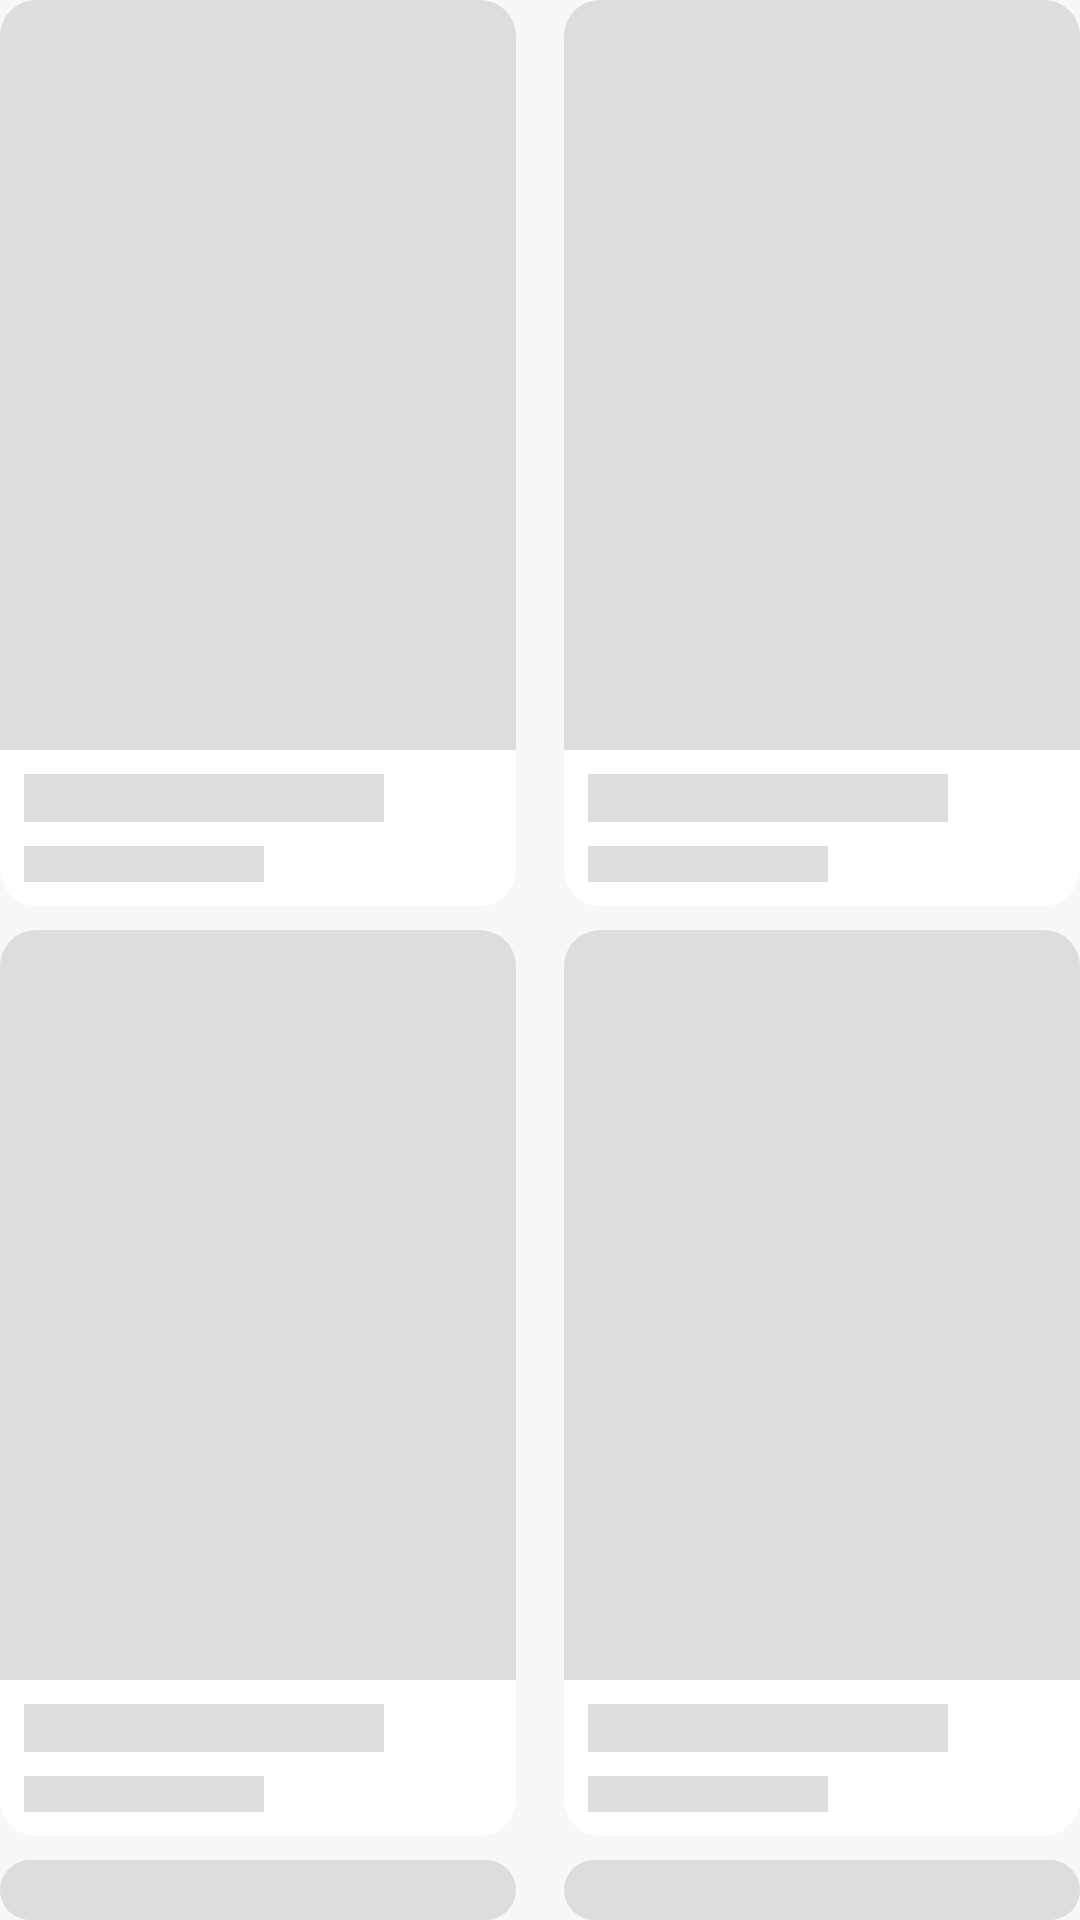

Write the Android layout XML for this screen, with the resource values it uses.
<!-- AndroidManifest.xml: application theme Theme.MovieLibrary -->
<!-- res/layout/layout_shimmer_grid.xml -->
<?xml version="1.0" encoding="utf-8"?>
<LinearLayout xmlns:android="http://schemas.android.com/apk/res/android"
    android:layout_width="match_parent"
    android:layout_height="match_parent"
    android:orientation="vertical">

    <LinearLayout
        android:layout_width="match_parent"
        android:layout_height="wrap_content"
        android:orientation="horizontal"
        android:weightSum="2">

        <include
            layout="@layout/item_movie_placeholder"
            android:layout_width="0dp"
            android:layout_height="wrap_content"
            android:layout_marginEnd="16dp"
            android:layout_weight="1" />

        <include
            layout="@layout/item_movie_placeholder"
            android:layout_width="0dp"
            android:layout_height="wrap_content"
            android:layout_weight="1" />
    </LinearLayout>

    <LinearLayout
        android:layout_width="match_parent"
        android:layout_height="wrap_content"
        android:layout_marginTop="8dp"
        android:orientation="horizontal"
        android:weightSum="2">

        <include
            layout="@layout/item_movie_placeholder"
            android:layout_width="0dp"
            android:layout_marginEnd="16dp"
            android:layout_height="wrap_content"
            android:layout_weight="1" />

        <include
            layout="@layout/item_movie_placeholder"
            android:layout_width="0dp"
            android:layout_height="wrap_content"
            android:layout_weight="1" />
    </LinearLayout>

    <LinearLayout
        android:layout_width="match_parent"
        android:layout_height="wrap_content"
        android:layout_marginTop="8dp"
        android:orientation="horizontal"
        android:weightSum="2">

        <include
            layout="@layout/item_movie_placeholder"
            android:layout_width="0dp"
            android:layout_marginEnd="16dp"
            android:layout_height="wrap_content"
            android:layout_weight="1" />

        <include
            layout="@layout/item_movie_placeholder"
            android:layout_width="0dp"
            android:layout_height="wrap_content"
            android:layout_weight="1" />
    </LinearLayout>

</LinearLayout>
<!-- res/layout/item_movie_placeholder.xml (included above) -->
<?xml version="1.0" encoding="utf-8"?>
<androidx.cardview.widget.CardView xmlns:android="http://schemas.android.com/apk/res/android"
    xmlns:app="http://schemas.android.com/apk/res-auto"
    android:layout_width="match_parent"
    android:layout_height="wrap_content"
    android:layout_margin="8dp"
    app:cardCornerRadius="12dp"
    app:cardElevation="0dp"> <LinearLayout
    android:layout_width="match_parent"
    android:layout_height="wrap_content"
    android:orientation="vertical">

    <View
        android:layout_width="match_parent"
        android:layout_height="250dp"
        android:background="@color/shimmer_placeholder" />

    <LinearLayout
        android:layout_width="match_parent"
        android:layout_height="wrap_content"
        android:orientation="vertical"
        android:padding="8dp">

        <View
            android:layout_width="120dp"
            android:layout_height="16dp"
            android:layout_marginBottom="8dp"
            android:background="@color/shimmer_placeholder" />

        <View
            android:layout_width="80dp"
            android:layout_height="12dp"
            android:background="@color/shimmer_placeholder" />

    </LinearLayout>
</LinearLayout>
</androidx.cardview.widget.CardView>
<!-- resources referenced by this layout -->
<resources>
  <color name="shimmer_placeholder">#DDDDDD</color>
  <style name="Theme.MovieLibrary" parent="Base.Theme.MovieLibrary" />
  <style name="Base.Theme.MovieLibrary" parent="Theme.Material3.DayNight.NoActionBar">
          <item name="android:windowBackground">@color/background_color</item>
          
          
      </style>
  <color name="background_color">#F8F8FA</color>
</resources>
